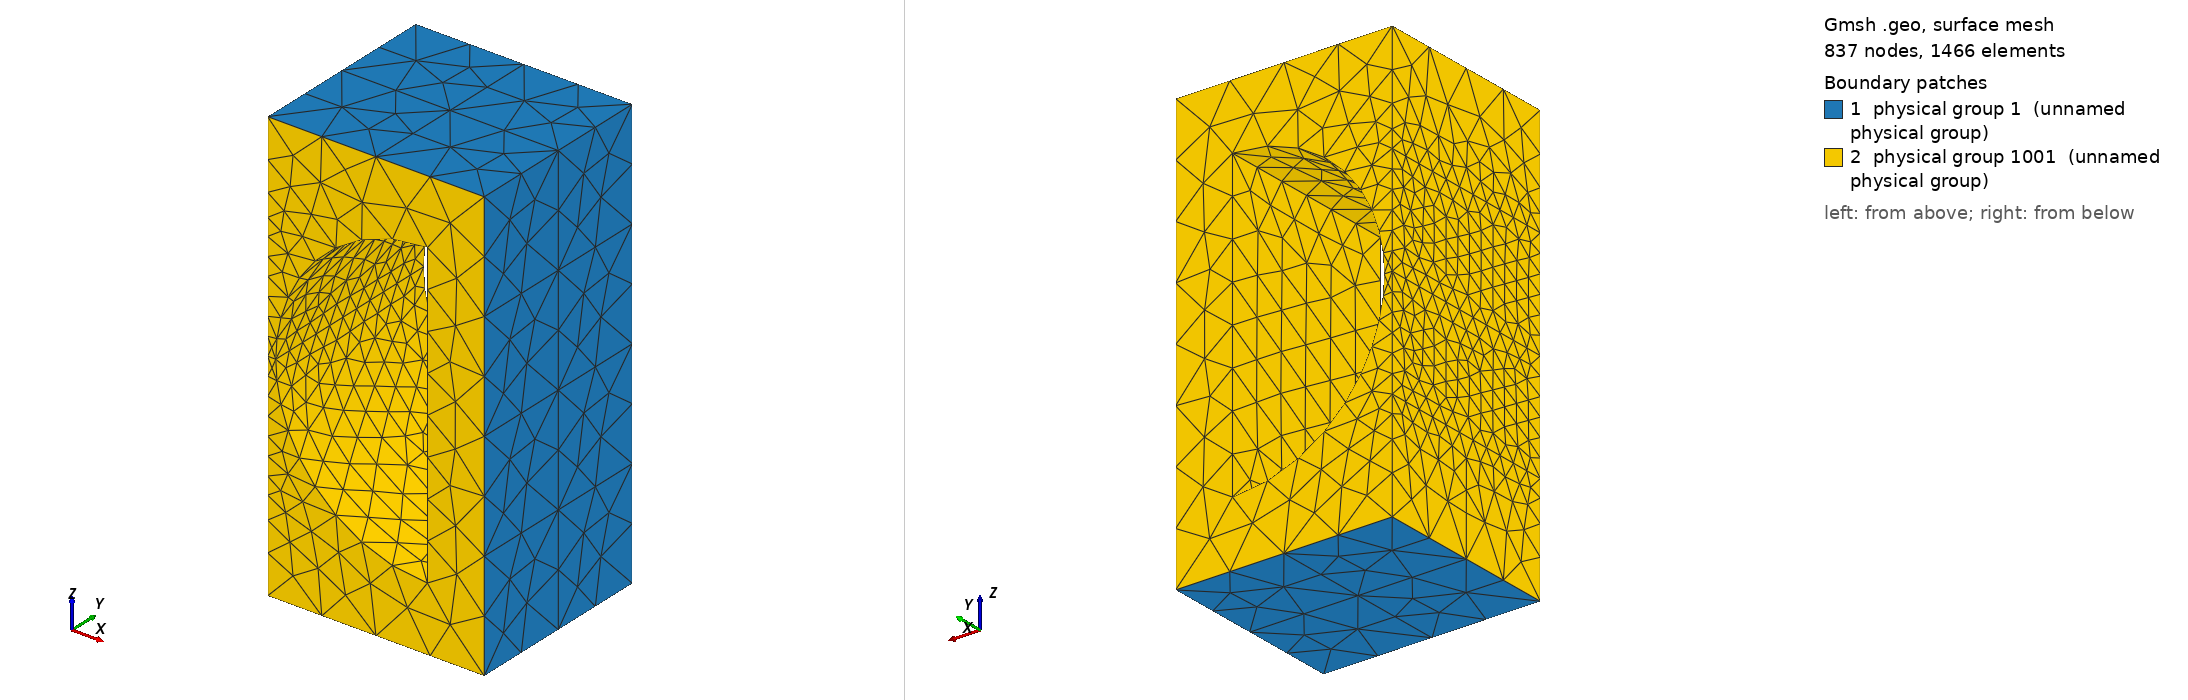

Gmsh geometry script, surface-meshed: 837 nodes, 1466 surface elements. Boundary patches (legend numbers): 1 physical group 1 (unnamed physical group), 2 physical group 1001 (unnamed physical group). Left view from above one corner, right view from below the opposite corner. Legend entries are the model's physical surfaces. The drawing asked Gmsh for element sizes between 1% and 20% of the model's largest extent; the script's own settings can give other sizes.

=== wg_hcyl_pin_1_h4_refined1.geo (drawn) ===
Point(1) = {0,0,0,0.00428625};
Point(2) = {0,0,0.005715,0.00428625};
Point(3) = {0,0,0.01143,0.00428625};
Point(4) = {0,0,0.017145,0.00428625};
Point(5) = {0,0,0.02286,0.00428625};
Point(6) = {0,0,0.028575,0.00428625};
Point(7) = {0,0,0.03429,0.00428625};
Point(8) = {0,0,0.040005,0.00428625};
Point(9) = {0,0,0.04572,0.00428625};
Point(10) = {0,0.00508,0,0.00428625};
Point(11) = {0,0.00508,0.005715,0.00428625};
Point(12) = {0,0.00508,0.01143,0.00428625};
Point(13) = {0,0.00508,0.017145,0.00428625};
Point(14) = {0,0.00508,0.02286,0.00428625};
Point(15) = {0,0.00508,0.028575,0.00428625};
Point(16) = {0,0.00508,0.03429,0.00428625};
Point(17) = {0,0.00508,0.040005,0.00428625};
Point(18) = {0,0.00508,0.04572,0.00428625};
Point(19) = {0,0.01016,0,0.00428625};
Point(20) = {0,0.01016,0.005715,0.00428625};
Point(21) = {0,0.01016,0.01143,0.00428625};
Point(22) = {0,0.01016,0.017145,0.00428625};
Point(23) = {0,0.01016,0.02286,0.00428625};
Point(24) = {0,0.01016,0.028575,0.00428625};
Point(25) = {0,0.01016,0.03429,0.00428625};
Point(26) = {0,0.01016,0.040005,0.00428625};
Point(27) = {0,0.01016,0.04572,0.00428625};
Point(28) = {0.005715,0,0,0.00428625};
Point(29) = {0.005715,0,0.005715,0.00428625};
Point(30) = {0.005715,0,0.01143,0.00428625};
Point(31) = {0.005715,0,0.017145,0.00428625};
Point(32) = {0.005715,0,0.02286,0.00428625};
Point(33) = {0.005715,0,0.028575,0.00428625};
Point(34) = {0.005715,0,0.03429,0.00428625};
Point(35) = {0.005715,0,0.040005,0.00428625};
Point(36) = {0.005715,0,0.04572,0.00428625};
Point(37) = {0.005715,0.00508,0,0.00428625};
Point(38) = {0.005715,0.00508,0.005715,0.00428625};
Point(39) = {0.005715,0.00508,0.01143,0.00428625};
Point(40) = {0.005715,0.00508,0.017145,0.00428625};
Point(41) = {0.005715,0.00508,0.02286,0.00428625};
Point(42) = {0.005715,0.00508,0.028575,0.00428625};
Point(43) = {0.005715,0.00508,0.03429,0.00428625};
Point(44) = {0.005715,0.00508,0.040005,0.00428625};
Point(45) = {0.005715,0.00508,0.04572,0.00428625};
Point(46) = {0.005715,0.01016,0,0.00428625};
Point(47) = {0.005715,0.01016,0.005715,0.00428625};
Point(48) = {0.005715,0.01016,0.01143,0.00428625};
Point(49) = {0.005715,0.01016,0.017145,0.00428625};
Point(50) = {0.005715,0.01016,0.02286,0.00428625};
Point(51) = {0.005715,0.01016,0.028575,0.00428625};
Point(52) = {0.005715,0.01016,0.03429,0.00428625};
Point(53) = {0.005715,0.01016,0.040005,0.00428625};
Point(54) = {0.005715,0.01016,0.04572,0.00428625};
Point(55) = {0.01143,0,0,0.00428625};
Point(56) = {0.01143,0,0.005715,0.00428625};
Point(57) = {0.01143,0,0.01143,0.00428625};
Point(58) = {0.01143,0,0.017145,0.00428625};
Point(59) = {0.01143,0,0.02286,0.00428625};
Point(60) = {0.01143,0,0.028575,0.00428625};
Point(61) = {0.01143,0,0.03429,0.00428625};
Point(62) = {0.01143,0,0.040005,0.00428625};
Point(63) = {0.01143,0,0.04572,0.00428625};
Point(64) = {0.01143,0.00508,0,0.00428625};
Point(65) = {0.01143,0.00508,0.005715,0.00428625};
Point(66) = {0.01143,0.00508,0.01143,0.00428625};
Point(67) = {0.01143,0.00508,0.017145,0.00428625};
Point(68) = {0.01143,0.00508,0.02286,0.00428625};
Point(69) = {0.01143,0.00508,0.028575,0.00428625};
Point(70) = {0.01143,0.00508,0.03429,0.00428625};
Point(71) = {0.01143,0.00508,0.040005,0.00428625};
Point(72) = {0.01143,0.00508,0.04572,0.00428625};
Point(73) = {0.01143,0.01016,0,0.00428625};
Point(74) = {0.01143,0.01016,0.005715,0.00428625};
Point(75) = {0.01143,0.01016,0.01143,0.00428625};
Point(76) = {0.01143,0.01016,0.017145,0.00428625};
Point(77) = {0.01143,0.01016,0.02286,0.00428625};
Point(78) = {0.01143,0.01016,0.028575,0.00428625};
Point(79) = {0.01143,0.01016,0.03429,0.00428625};
Point(80) = {0.01143,0.01016,0.040005,0.00428625};
Point(81) = {0.01143,0.01016,0.04572,0.00428625};
Point(82) = {0.017145,0,0,0.00428625};
Point(83) = {0.017145,0,0.005715,0.00428625};
Point(84) = {0.017145,0,0.01143,0.00428625};
Point(85) = {0.017145,0,0.017145,0.00428625};
Point(86) = {0.017145,0,0.02286,0.00428625};
Point(87) = {0.017145,0,0.028575,0.00428625};
Point(88) = {0.017145,0,0.03429,0.00428625};
Point(89) = {0.017145,0,0.040005,0.00428625};
Point(90) = {0.017145,0,0.04572,0.00428625};
Point(91) = {0.017145,0.00508,0,0.00428625};
Point(92) = {0.017145,0.00508,0.005715,0.00428625};
Point(93) = {0.017145,0.00508,0.01143,0.00428625};
Point(94) = {0.017145,0.00508,0.017145,0.00428625};
Point(95) = {0.017145,0.00508,0.02286,0.00428625};
Point(96) = {0.017145,0.00508,0.028575,0.00428625};
Point(97) = {0.017145,0.00508,0.03429,0.00428625};
Point(98) = {0.017145,0.00508,0.040005,0.00428625};
Point(99) = {0.017145,0.00508,0.04572,0.00428625};
Point(100) = {0.017145,0.01016,0,0.00428625};
Point(101) = {0.017145,0.01016,0.005715,0.00428625};
Point(102) = {0.017145,0.01016,0.01143,0.00428625};
Point(103) = {0.017145,0.01016,0.017145,0.00428625};
Point(104) = {0.017145,0.01016,0.02286,0.00428625};
Point(105) = {0.017145,0.01016,0.028575,0.00428625};
Point(106) = {0.017145,0.01016,0.03429,0.00428625};
Point(107) = {0.017145,0.01016,0.040005,0.00428625};
Point(108) = {0.017145,0.01016,0.04572,0.00428625};
Point(109) = {0.02286,0,0,0.00428625};
Point(110) = {0.02286,0,0.005715,0.00428625};
Point(111) = {0.02286,0,0.01143,0.00428625};
Point(112) = {0.02286,0,0.017145,0.00428625};
Point(113) = {0.02286,0,0.02286,0.00428625};
Point(114) = {0.02286,0,0.028575,0.00428625};
Point(115) = {0.02286,0,0.03429,0.00428625};
Point(116) = {0.02286,0,0.040005,0.00428625};
Point(117) = {0.02286,0,0.04572,0.00428625};
Point(118) = {0.02286,0.00508,0,0.00428625};
Point(119) = {0.02286,0.00508,0.005715,0.00428625};
Point(120) = {0.02286,0.00508,0.01143,0.00428625};
Point(121) = {0.02286,0.00508,0.017145,0.00428625};
Point(122) = {0.02286,0.00508,0.02286,0.00428625};
Point(123) = {0.02286,0.00508,0.028575,0.00428625};
Point(124) = {0.02286,0.00508,0.03429,0.00428625};
Point(125) = {0.02286,0.00508,0.040005,0.00428625};
Point(126) = {0.02286,0.00508,0.04572,0.00428625};
Point(127) = {0.02286,0.01016,0,0.00428625};
Point(128) = {0.02286,0.01016,0.005715,0.00428625};
Point(129) = {0.02286,0.01016,0.01143,0.00428625};
Point(130) = {0.02286,0.01016,0.017145,0.00428625};
Point(131) = {0.02286,0.01016,0.02286,0.00428625};
Point(132) = {0.02286,0.01016,0.028575,0.00428625};
Point(133) = {0.02286,0.01016,0.03429,0.00428625};
Point(134) = {0.02286,0.01016,0.040005,0.00428625};
Point(135) = {0.02286,0.01016,0.04572,0.00428625};
Line(1) = {3,30};
Line(2) = {7,34};
Line(3) = {12,39};
Line(4) = {16,43};
Line(5) = {21,48};
Line(6) = {25,52};
Line(7) = {30,57};
Line(8) = {34,61};
Line(9) = {39,66};
Line(10) = {43,70};
Line(11) = {48,75};
Line(12) = {52,79};
Line(13) = {3,12};
Line(14) = {7,16};
Line(15) = {12,21};
Line(16) = {16,25};
Line(17) = {30,39};
Line(18) = {34,43};
Line(19) = {39,48};
Line(20) = {43,52};
Line(21) = {57,66};
Line(22) = {58,67};
Line(23) = {59,68};
Line(24) = {60,69};
Line(25) = {61,70};
Line(26) = {66,75};
Line(27) = {67,76};
Line(28) = {68,77};
Line(29) = {69,78};
Line(30) = {70,79};
Line(31) = {57,58};
Line(32) = {58,59};
Line(33) = {59,60};
Line(34) = {60,61};
Line(35) = {66,67};
Line(36) = {67,68};
Line(37) = {68,69};
Line(38) = {69,70};
Line(39) = {75,76};
Line(40) = {76,77};
Line(41) = {77,78};
Line(42) = {78,79};
Line Loop(1) = {31,22,-35,-21};
Plane Surface(1) = {1};
Line Loop(2) = {32,23,-36,-22};
Plane Surface(2) = {2};
Line Loop(3) = {33,24,-37,-23};
Plane Surface(3) = {3};
Line Loop(4) = {34,25,-38,-24};
Plane Surface(4) = {4};
Line Loop(5) = {35,27,-39,-26};
Plane Surface(5) = {5};
Line Loop(6) = {36,28,-40,-27};
Plane Surface(6) = {6};
Line Loop(7) = {37,29,-41,-28};
Plane Surface(7) = {7};
Line Loop(8) = {38,30,-42,-29};
Plane Surface(8) = {8};
Line Loop(9) = {13,3,-17,-1};
Plane Surface(9) = {9};
Line Loop(10) = {14,4,-18,-2};
Plane Surface(10) = {10};
Line Loop(11) = {15,5,-19,-3};
Plane Surface(11) = {11};
Line Loop(12) = {16,6,-20,-4};
Plane Surface(12) = {12};
Line Loop(13) = {17,9,-21,-7};
Plane Surface(13) = {13};
Line Loop(14) = {18,10,-25,-8};
Plane Surface(14) = {14};
Line Loop(15) = {19,11,-26,-9};
Plane Surface(15) = {15};
Line Loop(16) = {20,12,-30,-10};
Plane Surface(16) = {16};
Physical Surface(1) = {1,2,3,4,5,6,7,8,9,10,11,12,13,14,15,16};
Point(136) = {0.00843,0.01016,0.03086,0.00428625};
Point(137) = {0.0004299999999999998,0.01016,0.02286,0.00428625};
Point(138) = {0.008429999999999998,0.01016,0.01486,0.00428625};
Point(139) = {0.00843,0,0.03086,0.00428625};
Point(140) = {0.0004299999999999998,0,0.02286,0.00428625};
Point(141) = {0.008429999999999998,0,0.01486,0.00428625};
Point(142) = {0.00843,0.01016,0.02286,0.00428625};
Point(143) = {0.00843,0,0.02286,0.00428625};
Line(43) = {139,136};
Line(44) = {140,137};
Line(45) = {141,138};
Line(46) = {136,138};
Line(47) = {139,141};
Circle(newc) = {136,142,137};
Circle(newc) = {137,142,138};
Circle(newc) = {139,143,140};
Circle(newc) = {140,143,141};
Line(52) = {21,22};
Line(53) = {22,23};
Line(54) = {23,24};
Line(55) = {24,25};
Line(56) = {3,4};
Line(57) = {4,5};
Line(58) = {5,6};
Line(59) = {6,7};
Line(60) = {4,22};
Line(61) = {5,23};
Line(62) = {6,24};
Line Loop(63) = {45,-49,-44,51};
Ruled Surface(64) = {63};
Line Loop(65) = {48,-44,-50,43};
Ruled Surface(66) = {65};
Line Loop(67) = {1,7,31,32,33,34,-8,-2,-59,-58,-57,-56};
Line Loop(68) = {51,-47,50};
Plane Surface(69) = {67,68};
Line Loop(70) = {5,11,39,40,41,42,-12,-6,-55,-54,-53,-52};
Line Loop(71) = {49,-46,48};
Plane Surface(72) = {70,71};
Line Loop(73) = {46,-45,-47,43};
Plane Surface(74) = {73};
Line Loop(75) = {13,15,52,-60,-56};
Plane Surface(76) = {75};
Line Loop(77) = {53,-61,-57,60};
Plane Surface(78) = {77};
Line Loop(79) = {61,54,-62,-58};
Plane Surface(80) = {79};
Line Loop(81) = {62,55,-16,-14,-59};
Plane Surface(82) = {81};
Surface Loop(83) = {76,9,11,72,15,5,1,69,13,2,3,4,14,10,82,80,78,12,16,8,7,6,66,64,74};
Volume(84) = {83};
Physical Surface(1001) = {76,78,80,82,72,69,74,66,64};
Physical Volume(1) = {84};
Characteristic Length {141,138,139,136} = 0.002;
Characteristic Length {137,140,5,23,4,22,6,24} = 0.001;
